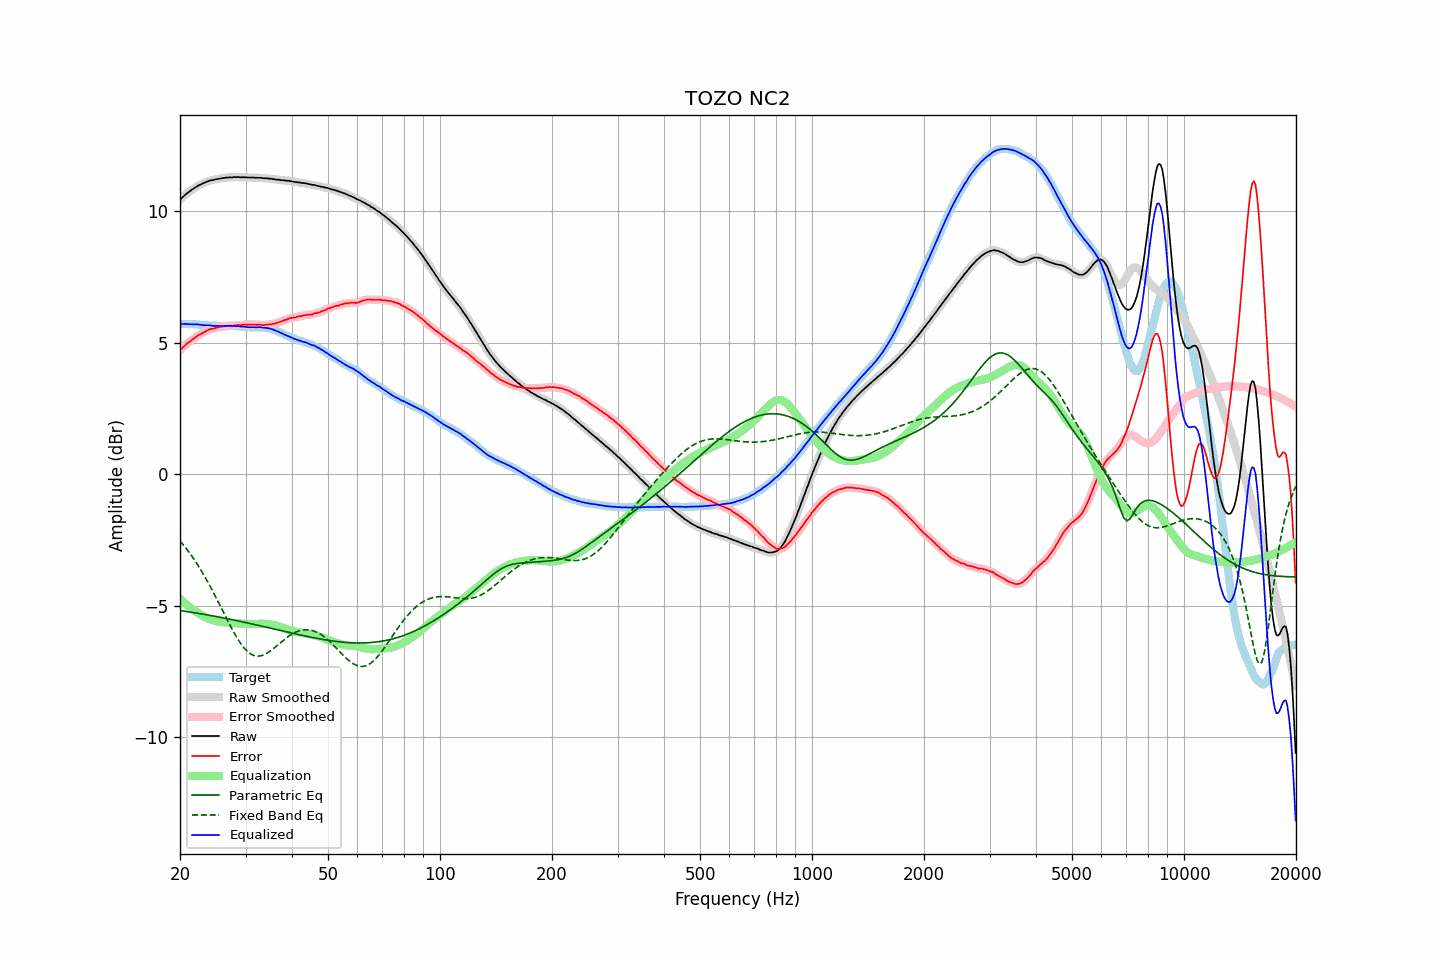

The data file committed next to this chart (first rows):
frequency, raw, error, smoothed, error_smoothed, equalization, parametric_eq, fixed_band_eq, equalized_raw, equalized_smoothed, target
20.00, 10.44, 4.72, 10.43, 4.71, -4.72, -5.18, -2.53, 5.72, 5.72, 5.72
20.20, 10.50, 4.78, 10.50, 4.78, -4.78, -5.19, -2.60, 5.72, 5.72, 5.72
20.40, 10.56, 4.84, 10.56, 4.84, -4.84, -5.20, -2.67, 5.72, 5.72, 5.72
20.61, 10.62, 4.90, 10.61, 4.90, -4.89, -5.21, -2.75, 5.72, 5.72, 5.72
20.81, 10.67, 4.96, 10.67, 4.95, -4.95, -5.21, -2.83, 5.72, 5.72, 5.71
21.02, 10.72, 5.01, 10.72, 5.00, -5.00, -5.22, -2.91, 5.72, 5.72, 5.71
21.23, 10.76, 5.05, 10.76, 5.05, -5.05, -5.23, -2.99, 5.71, 5.71, 5.71
21.44, 10.81, 5.09, 10.80, 5.09, -5.10, -5.24, -3.08, 5.71, 5.71, 5.72
21.66, 10.85, 5.14, 10.85, 5.14, -5.14, -5.25, -3.16, 5.70, 5.70, 5.71
21.87, 10.89, 5.18, 10.89, 5.18, -5.19, -5.26, -3.25, 5.70, 5.70, 5.71
22.09, 10.93, 5.23, 10.93, 5.23, -5.23, -5.27, -3.34, 5.70, 5.70, 5.70
22.31, 10.97, 5.27, 10.96, 5.27, -5.27, -5.28, -3.44, 5.70, 5.70, 5.70
22.54, 11.00, 5.31, 11.00, 5.31, -5.30, -5.29, -3.54, 5.69, 5.69, 5.69
22.76, 11.03, 5.34, 11.03, 5.34, -5.34, -5.30, -3.64, 5.68, 5.69, 5.69
22.99, 11.06, 5.37, 11.06, 5.37, -5.38, -5.31, -3.74, 5.68, 5.68, 5.68
23.22, 11.09, 5.41, 11.08, 5.41, -5.41, -5.32, -3.84, 5.67, 5.67, 5.67
23.45, 11.11, 5.43, 11.11, 5.44, -5.44, -5.33, -3.95, 5.67, 5.67, 5.67
23.69, 11.14, 5.47, 11.14, 5.47, -5.47, -5.34, -4.06, 5.67, 5.67, 5.66
23.92, 11.16, 5.50, 11.16, 5.50, -5.49, -5.36, -4.17, 5.66, 5.66, 5.65
24.16, 11.18, 5.52, 11.17, 5.52, -5.52, -5.37, -4.28, 5.66, 5.66, 5.65
24.40, 11.19, 5.54, 11.19, 5.54, -5.54, -5.38, -4.40, 5.65, 5.65, 5.65
24.65, 11.20, 5.55, 11.20, 5.55, -5.55, -5.39, -4.52, 5.64, 5.65, 5.65
24.89, 11.22, 5.57, 11.21, 5.56, -5.57, -5.40, -4.64, 5.65, 5.64, 5.65
25.14, 11.23, 5.58, 11.23, 5.58, -5.58, -5.41, -4.76, 5.64, 5.64, 5.65
25.39, 11.24, 5.60, 11.24, 5.60, -5.60, -5.42, -4.88, 5.64, 5.64, 5.64
25.65, 11.25, 5.61, 11.25, 5.61, -5.61, -5.43, -5.00, 5.64, 5.64, 5.64
25.91, 11.26, 5.62, 11.26, 5.62, -5.62, -5.45, -5.12, 5.64, 5.64, 5.64
26.16, 11.27, 5.62, 11.27, 5.63, -5.63, -5.46, -5.24, 5.64, 5.64, 5.65
26.43, 11.28, 5.63, 11.28, 5.63, -5.63, -5.47, -5.37, 5.64, 5.64, 5.64
26.69, 11.29, 5.64, 11.29, 5.64, -5.64, -5.48, -5.49, 5.65, 5.65, 5.64
26.96, 11.29, 5.64, 11.29, 5.65, -5.64, -5.49, -5.61, 5.64, 5.64, 5.64
27.23, 11.30, 5.66, 11.29, 5.65, -5.65, -5.51, -5.73, 5.65, 5.64, 5.64
27.50, 11.29, 5.65, 11.29, 5.65, -5.65, -5.52, -5.84, 5.63, 5.64, 5.64
27.77, 11.30, 5.65, 11.30, 5.65, -5.66, -5.53, -5.95, 5.64, 5.64, 5.65
28.05, 11.31, 5.67, 11.30, 5.66, -5.66, -5.54, -6.06, 5.65, 5.64, 5.64
28.33, 11.30, 5.66, 11.30, 5.67, -5.66, -5.56, -6.17, 5.63, 5.64, 5.64
28.62, 11.31, 5.68, 11.30, 5.67, -5.67, -5.57, -6.27, 5.64, 5.63, 5.63
28.90, 11.30, 5.66, 11.30, 5.67, -5.67, -5.58, -6.36, 5.62, 5.63, 5.63
29.19, 11.30, 5.67, 11.30, 5.68, -5.68, -5.60, -6.45, 5.62, 5.62, 5.62
29.48, 11.30, 5.69, 11.30, 5.68, -5.68, -5.61, -6.53, 5.62, 5.62, 5.61
29.78, 11.30, 5.69, 11.30, 5.69, -5.69, -5.62, -6.61, 5.61, 5.61, 5.61
30.08, 11.30, 5.69, 11.29, 5.69, -5.69, -5.64, -6.68, 5.61, 5.61, 5.61
30.38, 11.29, 5.69, 11.29, 5.69, -5.69, -5.65, -6.74, 5.60, 5.60, 5.60
30.68, 11.29, 5.69, 11.29, 5.69, -5.69, -5.66, -6.79, 5.59, 5.59, 5.59
30.99, 11.29, 5.69, 11.29, 5.69, -5.69, -5.68, -6.83, 5.59, 5.59, 5.59
31.30, 11.29, 5.70, 11.29, 5.70, -5.69, -5.69, -6.86, 5.59, 5.59, 5.59
31.61, 11.29, 5.70, 11.28, 5.69, -5.69, -5.70, -6.89, 5.59, 5.59, 5.59
31.93, 11.28, 5.69, 11.28, 5.69, -5.69, -5.72, -6.90, 5.59, 5.59, 5.59
32.24, 11.28, 5.68, 11.28, 5.69, -5.69, -5.73, -6.91, 5.59, 5.59, 5.59
32.57, 11.28, 5.69, 11.28, 5.69, -5.69, -5.75, -6.91, 5.59, 5.59, 5.58
32.89, 11.28, 5.69, 11.27, 5.68, -5.68, -5.76, -6.90, 5.59, 5.59, 5.59
33.22, 11.27, 5.68, 11.27, 5.68, -5.68, -5.77, -6.89, 5.58, 5.58, 5.59
33.55, 11.26, 5.67, 11.26, 5.68, -5.68, -5.79, -6.87, 5.57, 5.58, 5.59
33.89, 11.26, 5.68, 11.26, 5.68, -5.69, -5.80, -6.84, 5.57, 5.57, 5.57
34.23, 11.26, 5.70, 11.25, 5.69, -5.69, -5.82, -6.81, 5.57, 5.56, 5.56
34.57, 11.25, 5.69, 11.25, 5.70, -5.69, -5.83, -6.77, 5.55, 5.56, 5.56
34.92, 11.25, 5.71, 11.24, 5.70, -5.70, -5.84, -6.73, 5.55, 5.54, 5.53
35.27, 11.24, 5.71, 11.24, 5.71, -5.71, -5.86, -6.68, 5.53, 5.52, 5.53
35.62, 11.23, 5.73, 11.23, 5.72, -5.72, -5.87, -6.63, 5.50, 5.50, 5.50
35.97, 11.22, 5.73, 11.22, 5.73, -5.74, -5.89, -6.58, 5.48, 5.48, 5.48
... 635 more rows
